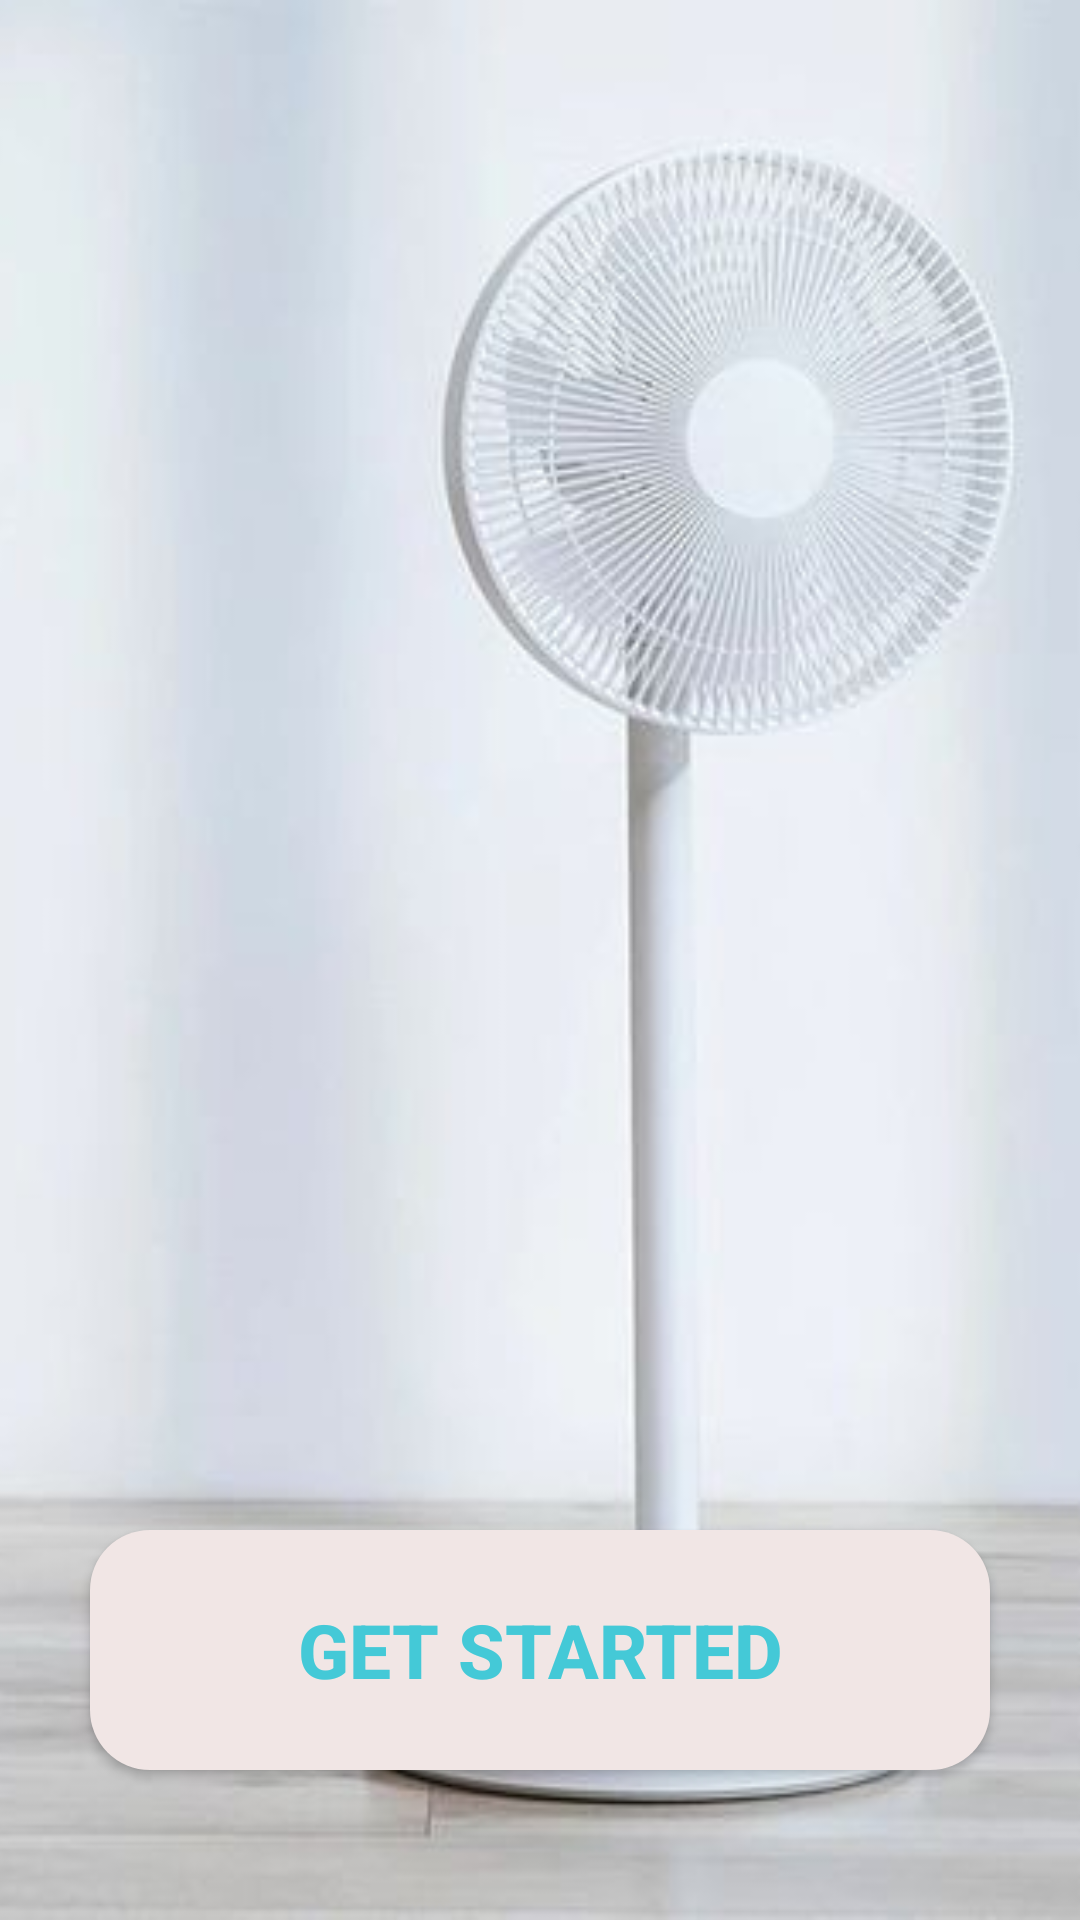

Reconstruct the res/layout file that produces this screen, plus the resources it refers to.
<!-- AndroidManifest.xml: application theme Theme.Smtfan -->
<!-- res/layout/activity_intro.xml -->
<?xml version="1.0" encoding="utf-8"?>
<FrameLayout xmlns:android="http://schemas.android.com/apk/res/android"
    xmlns:app="http://schemas.android.com/apk/res-auto"
    xmlns:tools="http://schemas.android.com/tools"
    android:layout_width="match_parent"
    android:layout_height="match_parent"
    tools:context=".IntroActivity">
    <ImageView
        android:layout_width="match_parent"
        android:layout_height="match_parent"
        android:src="@drawable/bg_fan"
        android:scaleType="centerCrop"/>
    <androidx.appcompat.widget.AppCompatButton
        android:layout_width="300dp"
        android:layout_height="80dp"
        android:id="@+id/btnGetStarted"
        android:layout_marginTop="70dp"
        android:text="Get Started"
        android:textSize="25sp"
        android:textStyle="bold"
        android:textColor="@color/coreColor"
        android:background="@drawable/selector_btn_common"
        android:layout_gravity="center_horizontal|bottom"
        android:layout_marginBottom="50dp"/>


</FrameLayout>
<!-- resources referenced by this layout -->
<resources>
  <color name="coreColor">@color/blue</color>
  <!-- drawable bg_fan: jpg bitmap (drawable, 24801 bytes) -->
  <!-- drawable selector_btn_common (drawable) -->
  <?xml version="1.0" encoding="utf-8"?>
  <selector xmlns:android="http://schemas.android.com/apk/res/android">
      <item android:state_pressed="true">
          <shape android:shape="rectangle">
              <solid android:color="@color/yellow"/>
              <corners android:radius="20dp"/>
          </shape>
      </item>
      <item android:state_enabled="true">
          <shape android:shape="rectangle">
              <solid android:color="@color/pink"/>
              <corners android:radius="20dp"/>
          </shape>
      </item>
      <item android:state_enabled="false">
          <shape android:shape="rectangle">
              <solid android:color="@color/white"/>
              <corners android:radius="20dp"/>
              <stroke android:color="@color/coreColor"
                  android:width="1dp"/>
          </shape>
      </item>
  </selector>
  <style name="Theme.Smtfan" parent="Theme.MaterialComponents.Light.NoActionBar">
          
          <item name="colorPrimary">@color/white</item>
          <item name="colorPrimaryVariant">@color/purple_700</item>
          <item name="colorOnPrimary">@color/black</item>
          
          <item name="colorSecondary">@color/teal_200</item>
          <item name="colorSecondaryVariant">@color/teal_700</item>
          <item name="colorOnSecondary">@color/black</item>
          
          <item name="android:statusBarColor" tools:targetApi="l">?attr/colorPrimaryVariant</item>
          
      </style>
  <color name="blue">#44c9d7</color>
  <color name="yellow">#E8FBBE</color>
  <color name="pink">#F1E6E5</color>
  <color name="white">#FFFFFFFF</color>
  <color name="purple_700">#FF3700B3</color>
  <color name="black">#FF000000</color>
  <color name="teal_200">#FF03DAC5</color>
  <color name="teal_700">#FF018786</color>
</resources>
